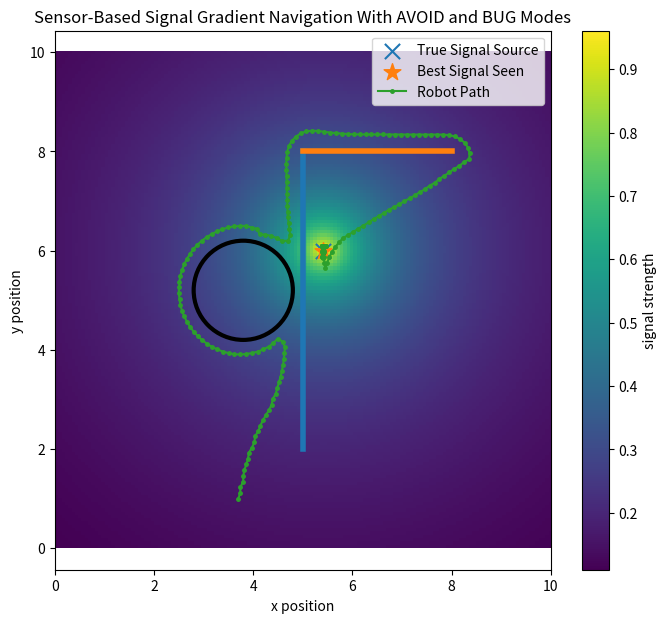
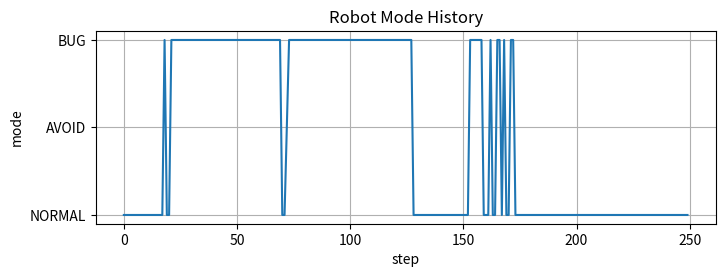

Reproduce these figures in Python, in order.
import numpy as np
import matplotlib.pyplot as plt


# ============================================================
# VECTOR HELPERS
# ============================================================

def normalize(v):
    v = np.array(v, dtype=float)
    n = np.linalg.norm(v)
    if n < 1e-9:
        return np.array([0.0, 0.0])
    return v / n


def cross_2d(a, b):
    """2D cross product magnitude/sign: a_x*b_y - a_y*b_x."""
    return a[0] * b[1] - a[1] * b[0]


def rotate_left(v):
    return np.array([-v[1], v[0]])


def rotate_right(v):
    return np.array([v[1], -v[0]])


# ============================================================
# OBSTACLE CLASSES
#
# Important architecture idea:
# The WORLD and SENSOR are allowed to know obstacle geometry.
# The ROBOT should not directly call obs.g() for navigation.
# ============================================================

class Obstacle:
    def g(self, pos):
        """
        Signed-ish distance function.
        g(pos) > 0 outside obstacle
        g(pos) = 0 on obstacle boundary
        g(pos) < 0 inside obstacle
        """
        raise NotImplementedError

    def draw(self):
        raise NotImplementedError


class CircleObstacle(Obstacle):
    def __init__(self, center, radius):
        self.center = np.array(center, dtype=float)
        self.radius = radius

    def g(self, pos):
        return np.linalg.norm(pos - self.center) - self.radius

    def draw(self):
        circle = plt.Circle(self.center, self.radius, fill=False, linewidth=3)
        plt.gca().add_patch(circle)


class SegmentObstacle(Obstacle):
    def __init__(self, start, end, thickness=0.05):
        self.start = np.array(start, dtype=float)
        self.end = np.array(end, dtype=float)
        self.thickness = thickness

    def closest_point(self, pos):
        segment_vec = self.end - self.start
        pos_vec = pos - self.start
        denom = np.dot(segment_vec, segment_vec)

        if denom < 1e-9:
            return self.start

        t = np.dot(pos_vec, segment_vec) / denom
        t = np.clip(t, 0.0, 1.0)
        return self.start + t * segment_vec

    def g(self, pos):
        closest = self.closest_point(pos)
        return np.linalg.norm(pos - closest) - self.thickness

    def draw(self):
        plt.plot(
            [self.start[0], self.end[0]],
            [self.start[1], self.end[1]],
            linewidth=4
        )


# ============================================================
# WORLD
# ============================================================

class World:
    def __init__(self, width, height, obstacles):
        self.width = width
        self.height = height
        self.obstacles = obstacles

    def inside_bounds(self, pos):
        x, y = pos
        return 0 <= x <= self.width and 0 <= y <= self.height

    def collides_with_obstacle(self, pos):
        """
        This is used by the simulated sensor/world, not by the robot brain.
        """
        if not self.inside_bounds(pos):
            return True

        for obs in self.obstacles:
            if obs.g(pos) <= 0:
                return True

        return False

    def draw(self):
        for obs in self.obstacles:
            obs.draw()


# ============================================================
# RANGE SENSOR
# ============================================================

class RayScan:
    def __init__(self, directions, distances, hit_points, max_range):
        self.directions = directions
        self.distances = distances
        self.hit_points = hit_points
        self.max_range = max_range

    def hit_mask(self):
        return self.distances < self.max_range

    def closest_hit(self):
        hits = self.hit_mask()
        if not np.any(hits):
            return None, None, None

        hit_indices = np.where(hits)[0]
        best_index = hit_indices[np.argmin(self.distances[hit_indices])]
        return self.directions[best_index], self.distances[best_index], self.hit_points[best_index]

    def obstacle_angularly_closest_to(self, direction):
        """
        Return the sensed obstacle ray most aligned with desired direction.
        This is used in NORMAL mode to see the obstacle portion most relevant
        to the signal-gradient direction.
        """
        direction = normalize(direction)
        hits = self.hit_mask()

        if np.linalg.norm(direction) < 1e-9 or not np.any(hits):
            return None, None, None

        best_score = -float("inf")
        best_index = None

        for i, hit in enumerate(hits):
            if not hit:
                continue

            alignment = np.dot(self.directions[i], direction)

            # Ignore obstacles behind the robot relative to desired direction.
            if alignment <= 0:
                continue

            # Strong alignment matters most; closer obstacles are slightly more urgent.
            score = alignment / max(self.distances[i], 1e-6)

            if score > best_score:
                best_score = score
                best_index = i

        if best_index is None:
            return None, None, None

        return self.directions[best_index], self.distances[best_index], self.hit_points[best_index]

    def corridor_risk_cluster(self, desired_dir, half_width, corridor_length):
        """
        Risk-first method for AVOID/NORMAL decisions.

        It checks every hit ray and keeps only rays that lie inside the robot's
        forward swept corridor along desired_dir.

        Returns:
            risk_exists, avg_risk_dir, closest_risk_dist
        """
        desired_dir = normalize(desired_dir)
        hits = self.hit_mask()

        if np.linalg.norm(desired_dir) < 1e-9 or not np.any(hits):
            return False, None, None

        risk_dirs = []
        risk_dists = []

        for ray_dir, ray_dist, hit in zip(self.directions, self.distances, hits):
            if not hit:
                continue

            relative = ray_dir * ray_dist
            forward = np.dot(relative, desired_dir)
            lateral = abs(cross_2d(relative, desired_dir))

            if 0.0 < forward < corridor_length and lateral < half_width:
                risk_dirs.append(ray_dir)
                risk_dists.append(ray_dist)

        if not risk_dirs:
            return False, None, None

        risk_dirs = np.array(risk_dirs)
        risk_dists = np.array(risk_dists)

        weights = 1.0 / np.maximum(risk_dists, 1e-6)
        avg_risk_dir = normalize(np.sum(risk_dirs * weights[:, None], axis=0))
        closest_risk_dist = np.min(risk_dists)

        return True, avg_risk_dir, closest_risk_dist

    def closest_cluster_direction(self, tolerance=0.15):
        """
        Single shortest ray can jitter. This averages rays whose distances are
        close to the closest distance.
        """
        hits = self.hit_mask()
        if not np.any(hits):
            return None, None

        closest_dist = np.min(self.distances[hits])
        cluster = hits & (self.distances <= closest_dist + tolerance)

        dirs = self.directions[cluster]
        dists = self.distances[cluster]

        # Weight closer rays more.
        weights = 1.0 / np.maximum(dists, 1e-6)
        avg_dir = normalize(np.sum(dirs * weights[:, None], axis=0))
        avg_dist = np.average(dists, weights=weights)

        return avg_dir, avg_dist


class RangeSensor:
    def __init__(self, max_range=1.2, num_rays=180, ray_step=0.02):
        self.max_range = max_range
        self.num_rays = num_rays
        self.ray_step = ray_step

        self.angles = np.linspace(0.0, 2.0 * np.pi, num_rays, endpoint=False)
        self.local_directions = np.column_stack((np.cos(self.angles), np.sin(self.angles)))

    def scan(self, robot_pos, world):
        """
        Simulated 360-degree ray casting.

        The sensor uses world geometry internally.
        The robot only receives distances and directions.
        """
        directions = self.local_directions.copy()
        distances = np.full(self.num_rays, self.max_range, dtype=float)
        hit_points = np.full((self.num_rays, 2), np.nan, dtype=float)

        ray_distances = np.arange(self.ray_step, self.max_range + self.ray_step, self.ray_step)

        for i, direction in enumerate(directions):
            for d in ray_distances:
                p = robot_pos + d * direction
                if world.collides_with_obstacle(p):
                    distances[i] = d
                    hit_points[i] = p
                    break

        return RayScan(directions, distances, hit_points, self.max_range)


# ============================================================
# SIGNAL FIELD
# ============================================================

class SignalField:
    def __init__(self, source_pos, noise_level=0.002, h=0.1, samples=5):
        self.source_pos = np.array(source_pos, dtype=float)
        self.noise_level = noise_level
        self.h = h
        self.samples = samples

    def true_signal(self, x, y):
        distance = np.sqrt((x - self.source_pos[0])**2 + (y - self.source_pos[1])**2)
        return 1.0 / (1.0 + distance)

    def measure_signal(self, x, y):
        return self.true_signal(x, y) + np.random.normal(0.0, self.noise_level)

    def averaged_signal(self, x, y):
        total = 0.0
        for _ in range(self.samples):
            total += self.measure_signal(x, y)
        return total / self.samples

    def gradient_direction(self, pos):
        x, y = pos
        h = self.h

        dS_dx = (self.averaged_signal(x + h, y) - self.averaged_signal(x - h, y)) / (2.0 * h)
        dS_dy = (self.averaged_signal(x, y + h) - self.averaged_signal(x, y - h)) / (2.0 * h)

        return normalize(np.array([dS_dx, dS_dy]))

    def draw_background(self, width, height, resolution=150):
        x = np.linspace(0, width, resolution)
        y = np.linspace(0, height, resolution)
        X, Y = np.meshgrid(x, y)
        signal = self.true_signal(X, Y)
        plt.imshow(signal, extent=[0, width, 0, height], origin="lower")
        plt.colorbar(label="signal strength")


# ============================================================
# ROBOT
# ============================================================

class Robot:
    def __init__(self, start_pos, body_width=0.35, body_length=0.45):
        self.pos = np.array(start_pos, dtype=float)
        self.body_width = body_width
        self.body_length = body_length

        self.mode = "NORMAL"
        self.bug_side = "RIGHT"  # fixed side for committed wall following

        self.path = [self.pos.copy()]
        self.mode_history = []
        self.signal_history = []

        self.best_pos = self.pos.copy()
        self.best_signal = -float("inf")

    def required_lateral_clearance(self, safety_margin):
        return self.body_width / 2.0 + safety_margin

    def signal_corridor_blocked(self, scan, signal_dir, safety_margin, corridor_length):
        """
        Checks whether any sensed obstacle point lies inside the robot's
        forward swept corridor along signal_dir.
        """
        signal_dir = normalize(signal_dir)
        if np.linalg.norm(signal_dir) < 1e-9:
            return False

        half_width = self.required_lateral_clearance(safety_margin)

        for direction, distance in zip(scan.directions, scan.distances):
            if distance >= scan.max_range:
                continue

            relative = direction * distance
            forward = np.dot(relative, signal_dir)
            lateral = abs(cross_2d(relative, signal_dir))

            if 0.0 < forward < corridor_length and lateral < half_width:
                return True

        return False

    def lateral_clearance_risk(self, scan, signal_dir, safety_margin, avoid_activation_distance):
        """
        Risk-first AVOID trigger.

        Instead of first choosing the ray most aligned with the signal direction,
        this checks all rays and finds the cluster of rays that actually lie
        inside the robot's forward swept corridor.
        """
        half_width = self.required_lateral_clearance(safety_margin)

        risk, risk_dir, closest_risk_dist = scan.corridor_risk_cluster(
            desired_dir=signal_dir,
            half_width=half_width,
            corridor_length=avoid_activation_distance
        )

        return risk, risk_dir, closest_risk_dist

    def avoid_direction(self, obstacle_dir, signal_dir):
        """
        Local dodge: choose the tangent direction that still agrees most with
        the signal gradient.
        """
        if obstacle_dir is None:
            return signal_dir

        # obstacle_dir points from robot to obstacle.
        # normal_away points from obstacle toward robot.
        normal_away = -normalize(obstacle_dir)

        tangent_1 = rotate_left(normal_away)
        tangent_2 = -tangent_1

        # Choose the tangent that preserves uphill signal progress.
        if np.dot(tangent_1, signal_dir) >= np.dot(tangent_2, signal_dir):
            tangent = tangent_1
        else:
            tangent = tangent_2

        return normalize(0.55 * signal_dir + 0.85 * tangent)

    def bug_direction(self, scan, following_distance, lambda_gain, cluster_tolerance):
        """
        Committed wall-following mode using only ray-scan data.
        """
        closest_dir, closest_dist = scan.closest_cluster_direction(tolerance=cluster_tolerance)

        if closest_dir is None:
            # Lost the wall. Caller should usually switch back to NORMAL.
            return None

        # closest_dir points from robot to obstacle.
        normal_away = -normalize(closest_dir)

        tangent_right = rotate_right(normal_away)
        tangent_left = -tangent_right

        if self.bug_side == "RIGHT":
            tangent = tangent_right
        else:
            tangent = tangent_left

        # If too close, error is positive and pushes away.
        # If too far, error is negative and pulls toward obstacle.
        error = following_distance - closest_dist
        direction = tangent + lambda_gain * error * normal_away

        return normalize(direction)

    def update(
        self,
        scan,
        signal_dir,
        signal_value,
        step_size,
        world,
        safety_margin=0.08,
        following_distance=0.35,
        lambda_gain=2.0,
        avoid_activation_distance=0.9,
        corridor_length=0.8,
        cluster_tolerance=0.15
    ):
        # Track best signal seen so far. Useful later for stuck recovery.
        self.signal_history.append(signal_value)
        if signal_value > self.best_signal:
            self.best_signal = signal_value
            self.best_pos = self.pos.copy()

        signal_dir = normalize(signal_dir)

        blocked = self.signal_corridor_blocked(
            scan=scan,
            signal_dir=signal_dir,
            safety_margin=safety_margin,
            corridor_length=corridor_length
        )

        clearance_risk, relevant_obstacle_dir, _ = self.lateral_clearance_risk(
            scan=scan,
            signal_dir=signal_dir,
            safety_margin=safety_margin,
            avoid_activation_distance=avoid_activation_distance
        )

        # -------------------------
        # MODE SWITCHING
        # -------------------------
        if self.mode == "NORMAL":
            if blocked:
                self.mode = "BUG"
                print("Switching to BUG")
            elif clearance_risk:
                self.mode = "AVOID"
                print("Switching to AVOID")

        elif self.mode == "AVOID":
            if blocked:
                self.mode = "BUG"
                print("AVOID failed. Switching to BUG")
            elif not clearance_risk:
                self.mode = "NORMAL"
                print("Returning to NORMAL")

        elif self.mode == "BUG":
            # Leave bug mode only when signal direction is genuinely clear.
            if not blocked:
                self.mode = "NORMAL"
                print("Signal path clear. Returning to NORMAL")

        # -------------------------
        # DIRECTION DECISION
        # -------------------------
        if self.mode == "NORMAL":
            direction = signal_dir

        elif self.mode == "AVOID":
            direction = self.avoid_direction(relevant_obstacle_dir, signal_dir)

        elif self.mode == "BUG":
            direction = self.bug_direction(
                scan=scan,
                following_distance=following_distance,
                lambda_gain=lambda_gain,
                cluster_tolerance=cluster_tolerance
            )
            if direction is None:
                self.mode = "NORMAL"
                direction = signal_dir

        else:
            direction = signal_dir

        # -------------------------
        # MOVE
        # -------------------------
        direction = normalize(direction)
        new_pos = self.pos + step_size * direction

        # Simple bounds handling.
        new_pos[0] = np.clip(new_pos[0], 0.0, world.width)
        new_pos[1] = np.clip(new_pos[1], 0.0, world.height)

        self.pos = new_pos
        self.path.append(self.pos.copy())
        self.mode_history.append(self.mode)


# ============================================================
# SIMULATION SETUP
# ============================================================

np.random.seed(2)

width = 10
height = 10

source_pos = np.array([5.4, 6.0])

obstacles = [
    SegmentObstacle([5.0, 2.0], [5.0, 8.0], thickness=0.05),
    SegmentObstacle([5.0, 8.0], [8.0, 8.0], thickness=0.05),
    CircleObstacle([3.8, 5.2], radius=1.0)
]

world = World(width=width, height=height, obstacles=obstacles)
field = SignalField(source_pos=source_pos, noise_level=0.002, h=0.1, samples=5)
# Faster scan settings for debugging.
# Original was num_rays=180, ray_step=0.02, which is accurate but slow.
sensor = RangeSensor(max_range=1.3, num_rays=72, ray_step=0.05)
robot = Robot(start_pos=[3.7, 1.0], body_width=0.35, body_length=0.45)

step_size = 0.12
num_steps = 250

safety_margin = 0.08
following_distance = 0.35
lambda_gain = 2.0
avoid_activation_distance = 0.9
corridor_length = 0.85
cluster_tolerance = 0.18


# ============================================================
# MAIN LOOP
# ============================================================

for step in range(num_steps):
    scan = sensor.scan(robot.pos, world)
    signal_dir = field.gradient_direction(robot.pos)
    signal_value = field.averaged_signal(robot.pos[0], robot.pos[1])

    robot.update(
        scan=scan,
        signal_dir=signal_dir,
        signal_value=signal_value,
        step_size=step_size,
        world=world,
        safety_margin=safety_margin,
        following_distance=following_distance,
        lambda_gain=lambda_gain,
        avoid_activation_distance=avoid_activation_distance,
        corridor_length=corridor_length,
        cluster_tolerance=cluster_tolerance
    )


# ============================================================
# VISUALIZATION
# ============================================================

path = np.array(robot.path)

plt.figure(figsize=(8, 7))
field.draw_background(width, height, resolution=150)

plt.scatter(source_pos[0], source_pos[1], marker="x", s=120, label="True Signal Source")
plt.scatter(robot.best_pos[0], robot.best_pos[1], marker="*", s=160, label="Best Signal Seen")

world.draw()

plt.plot(
    path[:, 0],
    path[:, 1],
    marker="o",
    markersize=2.5,
    linewidth=1.5,
    label="Robot Path"
)

plt.title("Sensor-Based Signal Gradient Navigation With AVOID and BUG Modes")
plt.xlabel("x position")
plt.ylabel("y position")
plt.legend()
plt.axis("equal")
plt.xlim(0, width)
plt.ylim(0, height)
plt.show()


# Optional mode plot
plt.figure(figsize=(8, 2.5))
mode_to_number = {"NORMAL": 0, "AVOID": 1, "BUG": 2}
mode_numbers = [mode_to_number[m] for m in robot.mode_history]
plt.plot(mode_numbers)
plt.yticks([0, 1, 2], ["NORMAL", "AVOID", "BUG"])
plt.xlabel("step")
plt.ylabel("mode")
plt.title("Robot Mode History")
plt.grid(True)
plt.show()

print("Best signal:", robot.best_signal)
print("Best position:", robot.best_pos)
print("Final position:", robot.pos)
